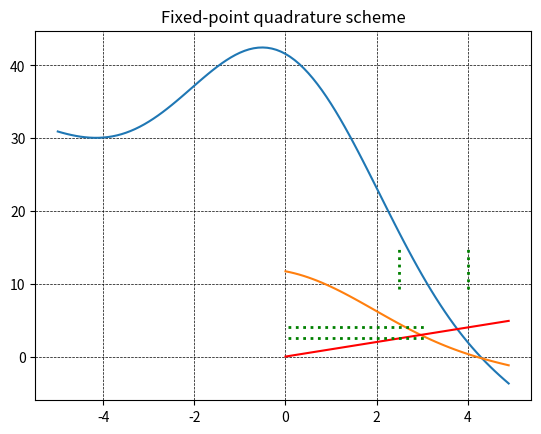

This figure's Python source:
from numpy import cos, cosh, sin, sinh
import numpy as np
import matplotlib.pyplot as plt
import time
'''
TASK 5

'''
r1 = 1.87527632324985
#r1 derived in previous task
'''
First Integral, steps 1-3
'''
def phi(x, r):
    return (sin(r*x) + sinh(r*x) + ((cos(r)+cosh(r))/(sin(r)+sinh(r)))*(cos(r*x)-cosh(r*x)))

def d2phi(x, r):
    return (r**2)*(-sin(r*x) + sinh(r*x) + ((cos(r)+cosh(r))/(sin(r)+sinh(r)))*(-cos(r*x)-cosh(r*x)))

def psi_h(x, qi):
    return qi*phi(x, r1)

def d2psi_h(x, qi):
    return qi*d2phi(x, r1)

def trapezoid(r, qx, a=0, b=1, m=100):
    dx = (b-a)/m

    total = phi(a, r)*(d2psi_h(a, qx))
    total += phi(b, r)*(d2psi_h(b, qx))

    for i in range(1, m-1):
        total += 2*phi(a+i*dx, r)*(d2psi_h(a+i*dx, qx))
    
    return total*dx/2

def linear_slope(n=100, a=0, b=1):
    def h(x):
        return phi(x, r1)*d2phi(x, r1)
    
    const = (b-a)/(2*n)

    dx = (b-a)/(n)

    total = h(a) + h(b)

    for i in range(1, n):
        total += 2*h(a + dx*i)

    return const*total

def double_int(r, qx, a=0, b=1, ups=1, m=25):
    dx = (b-a)/m
    xs = np.arange(a, b, dx)

    total_x = []
    for x in xs:
        lws = x
        ds = (ups - lws)/m

        total_s = phi(x, r)*cos(psi_h(x, qx) -psi_h(lws, qx))
        total_s += phi(x, r)*cos(psi_h(x, qx) -psi_h(ups, qx))

        for i in range(1, m):
            total_s += 2*phi(x, r)*cos(psi_h(x, qx) -psi_h(lws + i*ds, qx))
        
        total_x.append(total_s*ds/2)
    
    ret = 2*sum(total_x) - total_x[0] - total_x[-1]
    return ret*dx/2

def f(r, qx):
    return 100*double_int(r, qx) + trapezoid(r, qx)

def g(r, qx):
    return -(100*double_int(r, qx) + trapezoid(r, qx))/(linear_slope())

# qi = 4.27775
# f1 = f(r1, qi)

n=100
lim = 5
q1 = np.arange(-lim, lim, 2*lim/n)
f1 = []                                 #matrix to hold the value of f1(q1) for all discrete points q1, q2
g1 = []
task7 = []

#evaluate all the points
for qi in q1:
    f1.append(f(r1, qi))
    if qi>=0:
        g1.append(g(r1, qi))

g1.append(g(r1, q1[-1]+2*lim/n))

f1_p = np.array(f1)

plt.plot(q1, f1_p)
plt.grid(color='k', linestyle='--', linewidth=0.5)
plt.title("Plot of f(q_1)")
plt.show()

'''
TASK 6
'''
#fixed-point shit
qs = np.arange(0,5,10/n)
plt.plot(qs, g1)
plt.plot(qs, qs, 'r')
plt.grid(color='k', linestyle='--', linewidth=0.5)
plt.axvline(x=2.5, ymin=0.3, ymax=0.42, color='g', linestyle=':', linewidth=2)
plt.axvline(x=4, ymin=0.3, ymax=0.42, color='g', linestyle=':', linewidth=2)
plt.axhline(y=2.5, xmin=0.51, xmax=0.79, color='g', linestyle=':', linewidth=2)
plt.axhline(y=4, xmin=0.51, xmax=0.79, color='g', linestyle=':', linewidth=2)
plt.title("Fixed-point quadrature scheme")
plt.show()

'''

'''